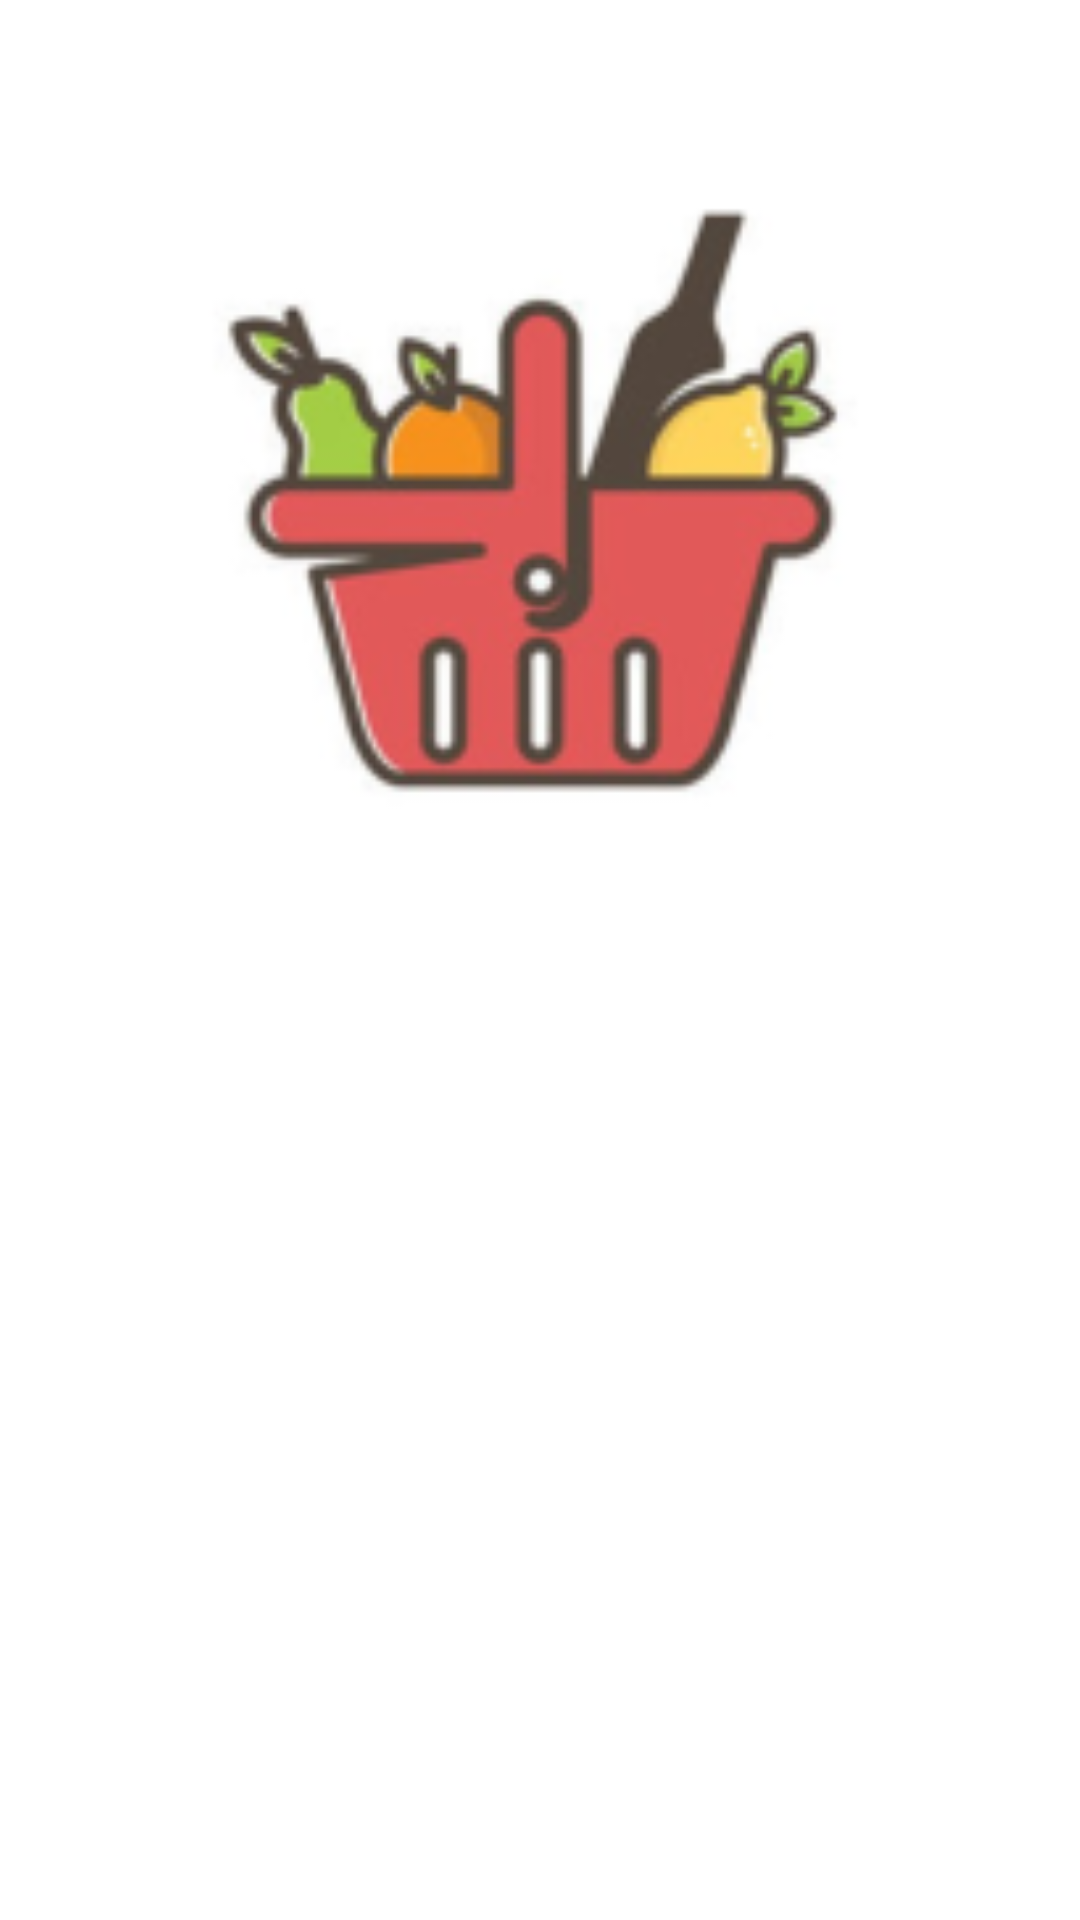

This screen was rendered from an Android layout file. Write that file and the resources it references.
<!-- AndroidManifest.xml: application theme Theme.AvApps -->
<!-- res/layout/activity_splash_screen.xml -->
<?xml version="1.0" encoding="utf-8"?>
<androidx.constraintlayout.widget.ConstraintLayout
        xmlns:android="http://schemas.android.com/apk/res/android"
        xmlns:tools="http://schemas.android.com/tools"
        xmlns:app="http://schemas.android.com/apk/res-auto"
        android:layout_width="match_parent"
        android:layout_height="match_parent"
        tools:context=".ui.SplashScreen">

    <ImageView
            android:layout_width="305dp"
            android:layout_height="253dp" app:srcCompat="@mipmap/logo"
            android:id="@+id/imageView3" android:layout_marginEnd="136dp"
            app:layout_constraintEnd_toEndOf="parent" app:layout_constraintStart_toStartOf="parent"
            android:layout_marginStart="136dp" app:layout_constraintTop_toTopOf="parent"
            android:layout_marginTop="156dp" app:layout_constraintBottom_toBottomOf="parent"
            android:layout_marginBottom="452dp"/>
    <TextView
            android:layout_width="wrap_content"
            android:layout_height="wrap_content" android:id="@+id/txt_ver_app"
            app:layout_constraintEnd_toEndOf="parent" app:layout_constraintStart_toStartOf="parent"
            app:layout_constraintBottom_toBottomOf="parent" android:layout_marginBottom="99dp"/>
</androidx.constraintlayout.widget.ConstraintLayout>
<!-- resources referenced by this layout -->
<resources>
  <!-- mipmap logo: png bitmap (mipmap-hdpi, 6046 bytes) -->
  <style name="Theme.AvApps" parent="Theme.MaterialComponents.DayNight.DarkActionBar">
          
          <item name="colorPrimary">@color/purple_500</item>
          <item name="colorPrimaryVariant">@color/purple_700</item>
          <item name="colorOnPrimary">@color/white</item>
          
          <item name="colorSecondary">@color/teal_200</item>
          <item name="colorSecondaryVariant">@color/teal_700</item>
          <item name="colorOnSecondary">@color/black</item>
          
          <item name="android:statusBarColor" tools:targetApi="l">?attr/colorPrimaryVariant</item>
          
      </style>
  <color name="purple_500">#FF6200EE</color>
  <color name="purple_700">#FF3700B3</color>
  <color name="white">#FFFFFFFF</color>
  <color name="teal_200">#FF03DAC5</color>
  <color name="teal_700">#FF018786</color>
  <color name="black">#FF000000</color>
</resources>
